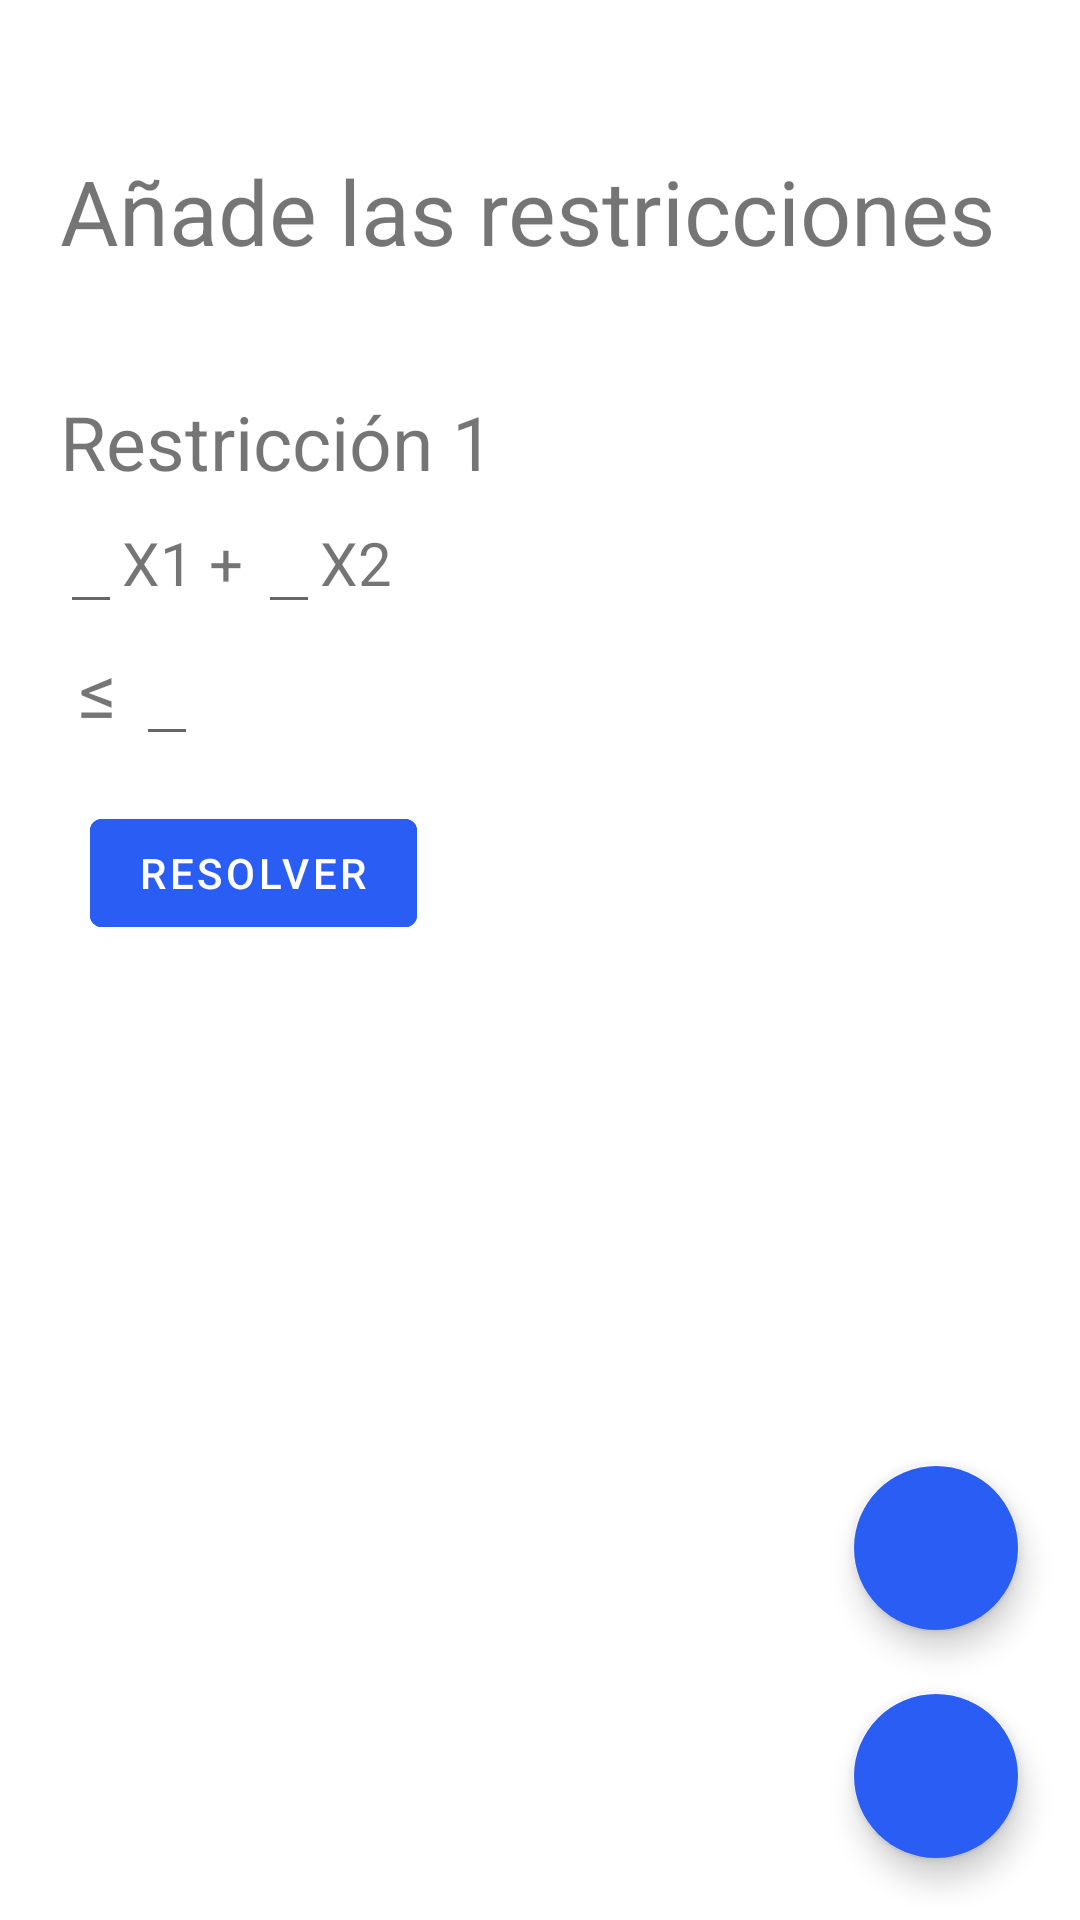

This screen was rendered from an Android layout file. Write that file and the resources it references.
<!-- AndroidManifest.xml: application theme Theme.ProgramacionLineal -->
<!-- res/layout/activity_agregar_restricciones_simplex.xml -->
<?xml version="1.0" encoding="utf-8"?>
<RelativeLayout xmlns:android="http://schemas.android.com/apk/res/android"
    xmlns:app="http://schemas.android.com/apk/res-auto"
    xmlns:tools="http://schemas.android.com/tools"
    android:layout_width="match_parent"
    android:layout_height="match_parent"
    tools:context=".AgregarRestriccionesSimplex">

    <ScrollView
        android:layout_width="match_parent"
        android:layout_height="match_parent">

        <LinearLayout
            android:layout_width="match_parent"
            android:layout_height="wrap_content"
            android:orientation="vertical">

            <TextView
                android:id="@+id/añadeLasRestriccionesTxtView"
                android:layout_width="wrap_content"
                android:layout_height="wrap_content"
                android:layout_marginStart="20dp"
                android:layout_marginTop="50dp"
                android:text="Añade las restricciones"
                android:textSize="30sp" />

            <LinearLayout
                android:id="@+id/aquiVanLasRestriccionesLL"
                android:layout_width="match_parent"
                android:layout_height="wrap_content"
                android:layout_marginStart="20dp"
                android:orientation="vertical">

                <LinearLayout
                    android:layout_width="wrap_content"
                    android:layout_height="wrap_content"
                    android:orientation="vertical">

                    <LinearLayout
                        android:id="@+id/linLayout"
                        android:layout_width="wrap_content"
                        android:layout_height="wrap_content"
                        android:layout_marginTop="40dp"
                        android:orientation="vertical">

                        <TextView
                            android:id="@+id/numRestriccion"
                            android:layout_width="wrap_content"
                            android:layout_height="wrap_content"
                            android:text="Restricción 1"
                            android:textSize="25sp" />

                        <LinearLayout
                            android:id="@+id/layoutConElSpinner"
                            android:layout_width="wrap_content"
                            android:layout_height="wrap_content">

                            <EditText
                                android:id="@+id/x1"
                                android:layout_width="wrap_content"
                                android:layout_height="wrap_content"
                                android:inputType="numberDecimal|numberSigned"
                                android:textSize="20sp" />

                            <TextView
                                android:layout_width="wrap_content"
                                android:layout_height="wrap_content"
                                android:text="X1 + "
                                android:textSize="20sp" />

                            <EditText
                                android:id="@+id/x2"
                                android:layout_width="wrap_content"
                                android:layout_height="wrap_content"
                                android:inputType="numberDecimal|numberSigned"
                                android:textSize="20sp" />

                            <TextView
                                android:layout_width="wrap_content"
                                android:layout_height="wrap_content"
                                android:text="X2"
                                android:textSize="20sp" />
                        </LinearLayout>

                    </LinearLayout>

                    <LinearLayout
                        android:layout_width="wrap_content"
                        android:layout_height="wrap_content">

                        <TextView
                            android:layout_width="wrap_content"
                            android:layout_height="wrap_content"
                            android:text=" ≤ "
                            android:textSize="25sp" />

                        <EditText
                            android:id="@+id/rest"
                            android:layout_width="wrap_content"
                            android:layout_height="wrap_content"
                            android:inputType="numberDecimal|numberSigned"
                            android:textSize="20sp" />
                    </LinearLayout>
                </LinearLayout>

            </LinearLayout>

            <com.google.android.material.button.MaterialButton
                android:id="@+id/resolverBtn"
                style="@style/TextAppearance.AppCompat.Widget.Button.Colored"
                android:layout_width="wrap_content"
                android:layout_height="wrap_content"
                android:layout_marginStart="30dp"
                android:layout_marginTop="15dp"
                android:backgroundTint="#2A5DF4"
                android:onClick="onClick"
                android:text="Resolver"
                app:strokeColor="#2A5DF4"
                app:strokeWidth="2dp" />
        </LinearLayout>

    </ScrollView>

    <com.google.android.material.floatingactionbutton.FloatingActionButton
        android:id="@+id/borrarBtn"
        android:layout_width="60dp"
        android:layout_height="60dp"
        android:layout_above="@id/añadirBtn"
        android:layout_alignParentEnd="true"
        android:layout_marginEnd="20dp"
        android:backgroundTint="#2A5DF4"
        android:onClick="onClick"
        android:src="@drawable/ic_delete"
        app:backgroundTint="#00FFFFFF" />

    <com.google.android.material.floatingactionbutton.FloatingActionButton
        android:id="@+id/añadirBtn"
        android:layout_width="60dp"
        android:layout_height="60dp"
        android:layout_alignParentEnd="true"
        android:layout_alignParentBottom="true"
        android:layout_marginStart="20dp"
        android:layout_marginTop="20dp"
        android:layout_marginEnd="20dp"
        android:layout_marginBottom="20dp"
        android:backgroundTint="#2A5DF4"
        android:onClick="onClick"
        android:src="@drawable/ic_add"
        app:backgroundTint="#00FFFFFF" />

</RelativeLayout>
<!-- resources referenced by this layout -->
<resources>
  <style name="Theme.ProgramacionLineal" parent="Theme.MaterialComponents.DayNight.DarkActionBar">
          
          <item name="colorPrimary">@color/purple_200</item>
          <item name="colorPrimaryVariant">@color/purple_500</item>
          <item name="colorOnPrimary">@color/white</item>
          
          <item name="colorSecondary">@color/teal_200</item>
          <item name="colorSecondaryVariant">@color/teal_700</item>
          <item name="colorOnSecondary">@color/black</item>
          
          <item name="android:statusBarColor">?attr/colorPrimaryVariant</item>
          
      </style>
  <color name="purple_200">#FFD57B7B</color>
  <color name="purple_500">#FFDC2D2D</color>
  <color name="white">#FFFFFFFF</color>
  <color name="teal_200">#FF03DAC5</color>
  <color name="teal_700">#FF018786</color>
  <color name="black">#FF000000</color>
</resources>
